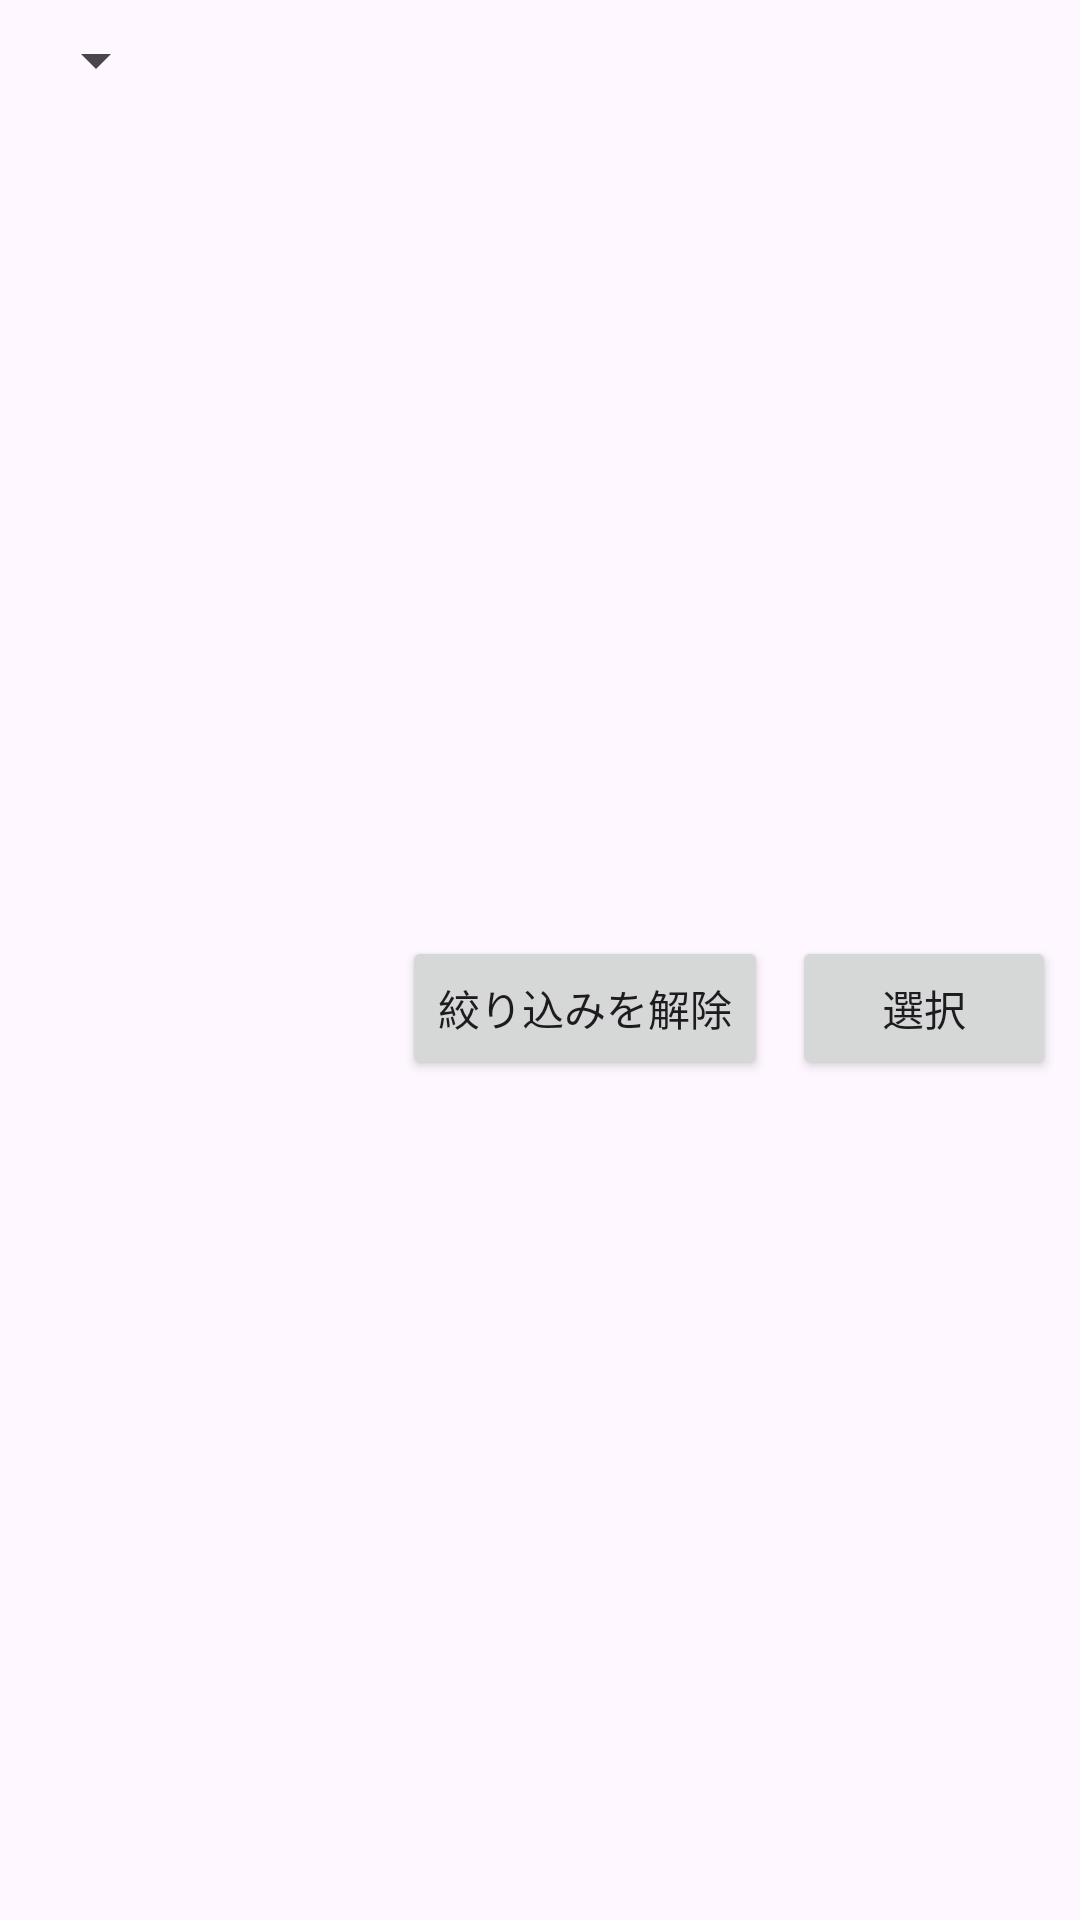

Reconstruct the res/layout file that produces this screen, plus the resources it refers to.
<!-- AndroidManifest.xml: application theme Theme.CorrectRateLog -->
<!-- res/layout/filter_by_category_dialog.xml -->
<?xml version="1.0" encoding="utf-8"?>
<androidx.constraintlayout.widget.ConstraintLayout xmlns:android="http://schemas.android.com/apk/res/android"
    xmlns:app="http://schemas.android.com/apk/res-auto"
    android:layout_width="match_parent"
    android:layout_height="match_parent">

    <Spinner
        android:id="@+id/spnCategory"
        android:layout_width="wrap_content"
        android:layout_height="wrap_content"
        android:layout_marginStart="8dp"
        android:layout_marginTop="8dp"
        app:layout_constraintStart_toStartOf="parent"
        app:layout_constraintTop_toTopOf="parent" />

    <Button
        android:id="@+id/btnSelectCategory"
        android:layout_width="wrap_content"
        android:layout_height="wrap_content"
        android:layout_marginTop="8dp"
        android:layout_marginEnd="8dp"
        android:layout_marginBottom="8dp"
        android:text="@string/btn_select"
        app:layout_constraintBottom_toBottomOf="parent"
        app:layout_constraintEnd_toEndOf="parent"
        app:layout_constraintTop_toBottomOf="@+id/spnCategory" />

    <Button
        android:id="@+id/btnFilterReset"
        android:layout_width="wrap_content"
        android:layout_height="wrap_content"
        android:layout_marginTop="8dp"
        android:layout_marginEnd="8dp"
        android:layout_marginBottom="8dp"
        android:text="@string/btn_filter_reset"
        app:layout_constraintBottom_toBottomOf="parent"
        app:layout_constraintEnd_toStartOf="@+id/btnSelectCategory"
        app:layout_constraintTop_toBottomOf="@+id/spnCategory" />
</androidx.constraintlayout.widget.ConstraintLayout>
<!-- resources referenced by this layout -->
<resources>
  <string name="btn_filter_reset">絞り込みを解除</string>
  <string name="btn_select">選択</string>
  <style name="Theme.CorrectRateLog" parent="Base.Theme.CorrectRateLog" />
  <style name="Base.Theme.CorrectRateLog" parent="Theme.Material3.DayNight.NoActionBar">
          
          
      </style>
</resources>
